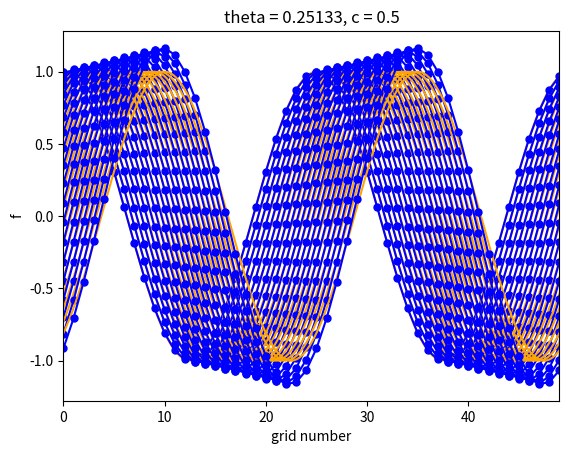

Write Python code to recreate this figure.
from numpy import *
import matplotlib.pyplot as plt
from matplotlib import animation
# first mode 2 FTCS
# we can see the amplitude is growing, the FTCS is not unstable
#
# the amplitude is damped but solution stable, the orange one is the solution
# upwind is damped but better than lax
# but if we used upwind with higher mode
# set mode = 10, it will rapidly damped

# Lax wendroff scheme please make it
# describe in handout 11.37 page 666


# FDE expression
def FTCS(f, c, imax):
    fnew = zeros(imax+2, float)
    for i in range(1, imax+1):
        fnew[i] = f[i] - c*0.5*(f[i+1] - f[i-1])
    return fnew


def lax(f, c, imax):
    fnew = zeros(imax+2, float)
    for i in range(1, imax+1):
        fnew[i] = 0.5*(f[i+1] + f[i-1]) - c*0.5*(f[i+1] - f[i-1])
    return fnew


def upwind(f, c, imax):
    fnew = zeros(imax+2, float)
    for i in range(1, imax+1):
        fnew[i] = f[i] - c*(f[i] - f[i-1])
    return fnew


imax = 50
itrmax = 20

c = 0.5    # convection number
# mode number change to higher so larger number of wave
# signle mode mean same as previous, single frequency

m = 2      # mode number
theta = 2*pi*m/imax   # phase difference in single grid interval

x = zeros(imax+2, float)     # initial condition
f = zeros(imax+2, float)
for i in range(0, imax+2):
    x[i] = i-1
    f[i] = cos((i-1)*theta)

xr = linspace(0, imax, 1000)   # exact solution for reference
fr = cos(theta*xr)

fig = plt.figure()
ims = []
plt.title('theta = %1.5f, c = %1.1f' % (theta, c))
plt.xlim(0, imax-1)
plt.xlabel('grid number')
plt.ylabel('f')
img = plt.plot(xr, fr, color='orange') \
    + plt.plot(x, f, marker='.', markersize=10, color='blue')
ims.append(img)

for itr in range(1, itrmax+1):
    f[0] = f[imax]      # periodic boundary condition
    f[imax+1] = f[1]    # periodic boundary condition
    f = FTCS(f, c, imax)
    fr = cos(theta*(xr-c*itr))   # exact solution
    img = plt.plot(xr, fr, color='orange')\
        + plt.plot(x, f, marker='.', markersize=10, color='blue')
    ims.append(img)

ani = animation.ArtistAnimation(fig, ims, interval=500)
plt.show()
